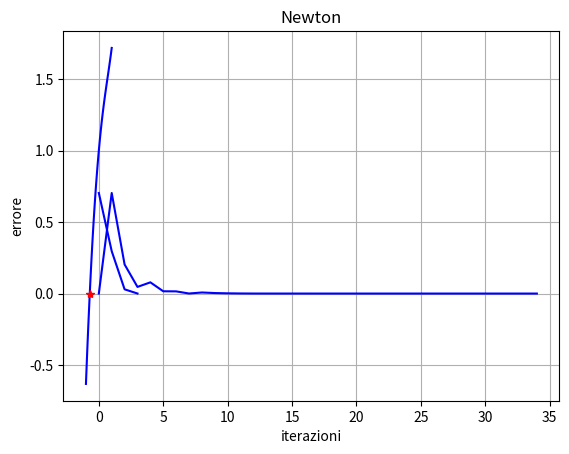

This chart was generated by the following Python code:
import numpy as np
import math
import matplotlib.pyplot as plt


''' Metodo di Bisezione'''
def bisezione(a, b, f, tolx, xTrue):
    # k = math.ceil( math.log(abs(b - a)/tolx, 2) )    # numero minimo di iterazioni per avere un errore minore di tolx
    k = math.ceil( math.log((b-a)/tolx, 2) )
    vecErrore = np.zeros( (k,1) )
    if f(a)*f(b)>0:
        print('non esiste lo zero di funzione')
    
    for i in range(1,k): #iterazione bisezione
        #calcolo punto medio
        c = a + ( b - a ) / 2    
        
        vecErrore[i] = abs(c - xTrue)
        
        if abs(f(c)) < 1.e-16 :         # se f(c) è molto vicino a 0 
            print('convergenza') #nuovo intervallo
        else:
            if f(c) > 0 :
                b = c
            else:
                a = c
    return (c, i, k, vecErrore)


      
''' Metodo di Newton'''

def newton( f, df, tolf, tolx, maxit, xTrue, x0=0):
  
    err=np.zeros(maxit, dtype=float)
    vecErrore=np.zeros( (maxit,1), dtype=float)    
    
    i=0
    err[0]=tolx+1
    vecErrore[0] = np.abs(x0-xTrue)
    x=x0
    
    while ( abs(f(x)) > tolf and i < maxit ): 
        x_new = x - f(x) / df(x)
        err[i] = abs( x_new - x )
        vecErrore[i] = abs( x - xTrue )
        i=i+1
        x = x_new
    err = err[0:i]
    vecErrore = vecErrore[0:i]
    return (x, i, err, vecErrore)  


'''creazione del problema'''
f = lambda x: np.exp(x) - x**2
df = lambda x: np.exp(x) - 2 * x
xTrue = -0.7034674
fTrue = f(xTrue)
print (fTrue)

a=-1.0
b=1.0
tolx= 10**(-10)
tolf = 10**(-6)
maxit=100
x0= 0

''' Grafico funzione in [a, b]'''
x_plot = np.linspace(a, b, 101)
f_plot = f(x_plot)
''' x e funzion'''
plt.plot(x_plot, f_plot, 'b')
plt.plot(xTrue, fTrue, '*r')
plt.grid()
plt.xlabel('x')
plt.ylabel('f')
plt.title('funzione')
plt.show()

''' Calcolo soluzione tramite Bisezione e Newton'''
(x_bis, i_bis, k_bis, err_bis)= bisezione(a, b, f, tolx, xTrue)
print('Metodo di bisezione \n x =',x_bis,'\n iter_bise=', i_bis, '\n iter_max=', k_bis)
print('\n')


(x_newton, i_newton, diff_newton, err_newton) = newton(f, df, tolf, tolx, maxit, xTrue)
print('Metodo di Newton \n x =', x_newton,'\n iter_new=', i_newton, '\n err_new=', err_newton)
print('\n')


''' Grafico Errore vs Iterazioni'''
iter_bis= np.arange(0, i_bis+1)
plt.plot(iter_bis, err_bis, 'b')
plt.grid()
plt.xlabel('iterazioni')
plt.ylabel('errore')
plt.title('Bisezione')
plt.show()

iter_newton= np.arange(0, i_newton)
plt.plot(iter_newton, err_newton, 'b')
plt.grid()
plt.xlabel('iterazioni')
plt.ylabel('errore')
plt.title('Newton')
plt.show()


